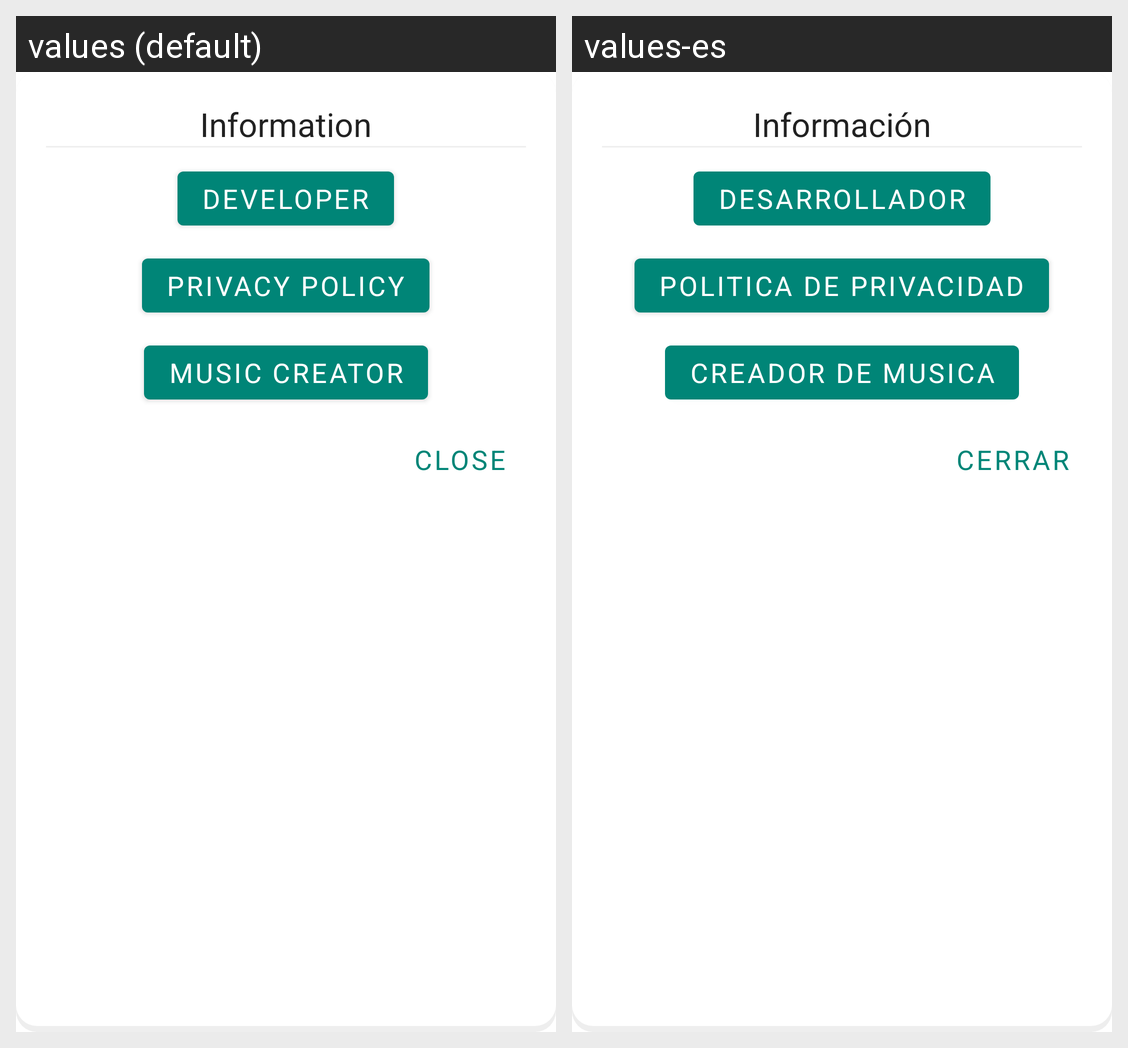

The same Android screen rendered under two of its app's locales, left to right. List the strings drawn on it with the default value and each locale's translation.
Android screen res/layout/information_dialog.xml rendered under 2 locales, left to right: values (default), values-es. Device: Nexus 5 (rendered at 1080×1920; each locale shown at half size, 540×960, under a caption strip naming it); theme AppTheme.
Strings drawn on this screen, with the default value and each locale's value (text and hints the layout hard-codes, and strings that could not be matched under every locale, appear in the picture but are not listed):

information
  values: Information
  values-es: Información

about_developer
  values: Developer
  values-es: Desarrollador

privacy_policy
  values: Privacy Policy
  values-es: Politica de Privacidad

music_creator
  values: Music Creator
  values-es: Creador de Musica

close
  values: Close
  values-es: Cerrar
